Run: headless pygame with SDL's dummy video driver; simulated clock (each Clock.tick advances the game by its frame time, no real sleeping); random seed 0; keys injected as events and as key.get_pressed() state; mouse plan: one left click at the window centre at the start of phase 2, then a move to the lower-right quarter at the start of phase 3.
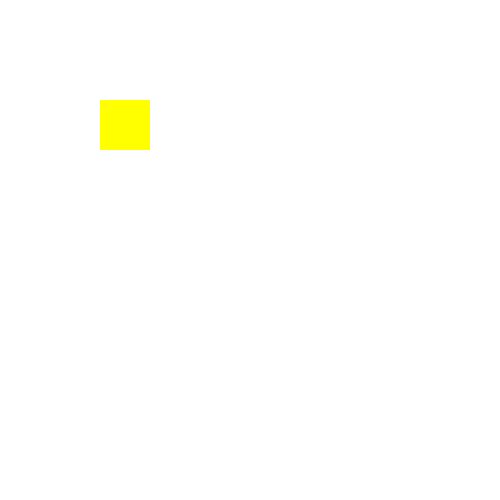
Frame 1 of 4 · flips 1–60 · no input
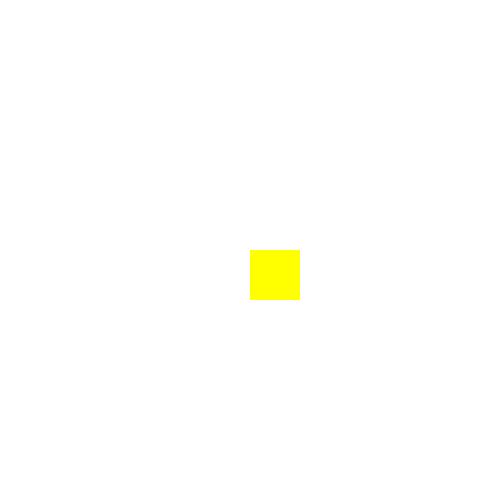
Frame 2 of 4 · flips 61–180 · clicked the window centre · tapped SPACE, RETURN · held RIGHT (→), D
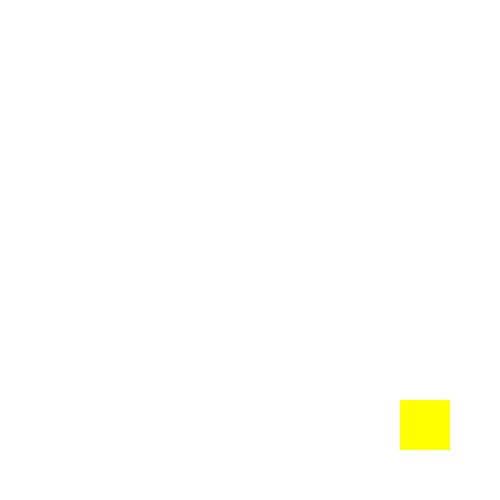
Frame 3 of 4 · flips 181–300 · moved the mouse to the lower-right quarter · held DOWN (↓), S
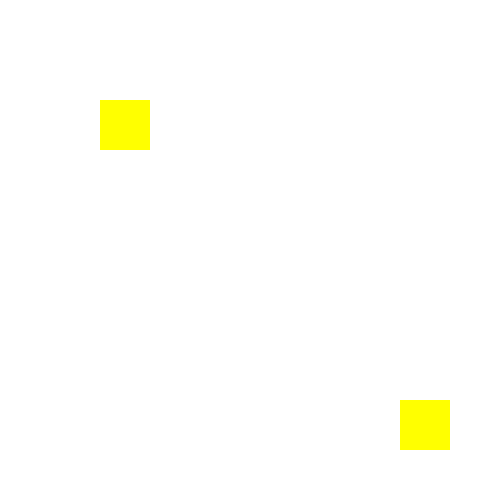
Frame 4 of 4 · flips 301–420 · held LEFT (←), A, UP (↑), W

The pygame program that drew these frames:

#################################################################
################# SETUP #########################################
#################################################################
import pygame
pygame.init()

page = pygame.display.set_mode([500 , 500])
pygame.display.set_caption("GAME HEADING")
clock = pygame.time.Clock()

backgroundColor = (255,255,255)
rectColor = (255,255,0)

rectSize = 50
rectX = 100
rectY = 100

rectSize2 = 50
rectX2 = 100
rectY2 = 100

running = True
#################################################################
################## GAME LOOP ####################################
#################################################################
while running:

    #############################################################
    ################# EVENT HANDLING ############################
    #############################################################   
    #event handling in the main loop
    for event in pygame.event.get():
        #handle the exit event
        if event.type == pygame.QUIT:
          running = False
        if event.type == pygame.MOUSEMOTION:
            rectX2 = event.pos[0]
            rectY2 = event.pos[1]
          
    #handle all the keydown event states
    pressed_keys = pygame.key.get_pressed()
    if pressed_keys[pygame.K_LEFT]:
        rectX = rectX - 5
    if pressed_keys[pygame.K_RIGHT]:
        rectX = rectX + 5
    if pressed_keys[pygame.K_UP]:
        rectY = rectY - 5
    if pressed_keys[pygame.K_DOWN]:
        rectY = rectY + 5

      
    #############################################################
    ################## CHECKS AND CHANGES #######################
    #############################################################   

 
    #############################################################
    ################## REDRAW THE SCREEN ########################
    #############################################################   
    page.fill(backgroundColor)
    pygame.draw.rect(page, rectColor, (rectX,rectY,rectSize,rectSize))
    pygame.draw.rect(page, rectColor, (rectX2,rectY2,rectSize2,rectSize2))

    
    pygame.display.flip()
    clock.tick(30)


pygame.quit()
